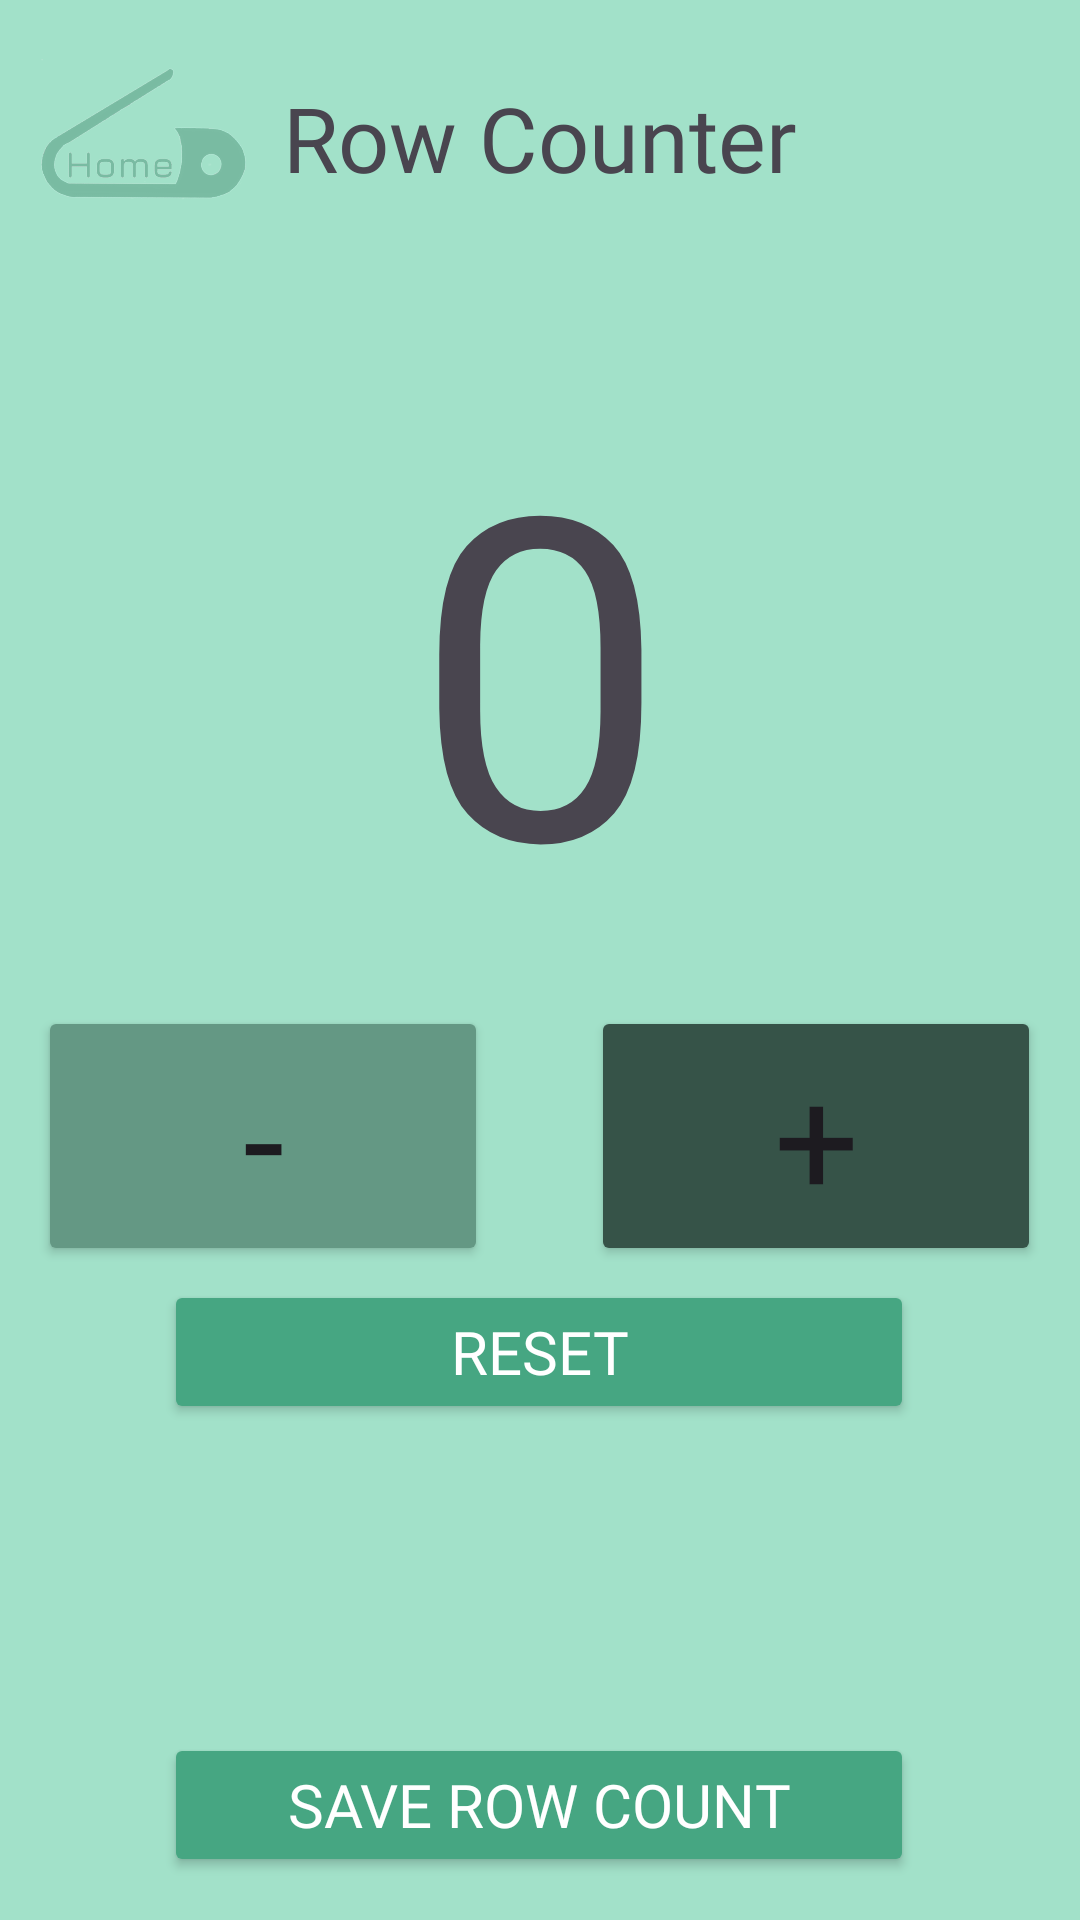

Write the Android layout XML for this screen, with the resource values it uses.
<!-- AndroidManifest.xml: application theme Theme.Unravel -->
<!-- res/layout/activity_row_counter.xml -->
<?xml version="1.0" encoding="utf-8"?>
<androidx.constraintlayout.widget.ConstraintLayout xmlns:android="http://schemas.android.com/apk/res/android"
    xmlns:app="http://schemas.android.com/apk/res-auto"
    xmlns:tools="http://schemas.android.com/tools"
    android:layout_width="match_parent"
    android:layout_height="match_parent"
    android:background="@color/icons"
    tools:context=".RowCounterActivity">

    <ImageButton
        android:id="@+id/backButton"
        android:layout_width="70dp"
        android:layout_height="70dp"
        android:background="@drawable/back_1"
        android:onClick="backToMain"
        app:layout_constraintBottom_toBottomOf="parent"
        app:layout_constraintEnd_toEndOf="parent"
        app:layout_constraintHorizontal_bias="0.044"
        app:layout_constraintStart_toStartOf="parent"
        app:layout_constraintTop_toTopOf="parent"
        app:layout_constraintVertical_bias="0.023" />

    <TextView
        android:id="@+id/textView5"
        android:layout_width="wrap_content"
        android:layout_height="wrap_content"
        android:fontFamily="@font/jura_bold"
        android:text="Row Counter"
        android:textAlignment="center"
        android:textSize="30sp"
        app:layout_constraintBottom_toBottomOf="parent"
        app:layout_constraintEnd_toEndOf="parent"
        app:layout_constraintStart_toStartOf="parent"
        app:layout_constraintTop_toTopOf="parent"
        app:layout_constraintVertical_bias="0.043" />

    <TextView
        android:id="@+id/counterScreen"
        android:layout_width="wrap_content"
        android:layout_height="wrap_content"
        android:fontFamily="@font/jura_bold"
        android:text="0"
        android:textSize="150sp"
        app:layout_constraintBottom_toBottomOf="parent"
        app:layout_constraintEnd_toEndOf="parent"
        app:layout_constraintStart_toStartOf="parent"
        app:layout_constraintTop_toTopOf="parent"
        app:layout_constraintVertical_bias="0.275" />

    <Button
        android:id="@+id/incrementButton"
        android:layout_width="150dp"
        android:layout_height="wrap_content"
        android:backgroundTint="#365348"
        android:fontFamily="@font/jura_bold"
        android:onClick="countIncrease"
        android:text="+"
        android:textSize="50sp"
        app:layout_constraintBottom_toBottomOf="parent"
        app:layout_constraintEnd_toEndOf="parent"
        app:layout_constraintHorizontal_bias="0.938"
        app:layout_constraintStart_toStartOf="parent"
        app:layout_constraintTop_toTopOf="parent"
        app:layout_constraintVertical_bias="0.606" />

    <Button
        android:id="@+id/decrementButton"
        android:layout_width="150dp"
        android:layout_height="wrap_content"
        android:backgroundTint="#649884"
        android:fontFamily="@font/jura_bold"
        android:onClick="countDecrease"
        android:text="-"
        android:textAlignment="gravity"
        android:textSize="50sp"
        app:layout_constraintBottom_toBottomOf="parent"
        app:layout_constraintEnd_toEndOf="parent"
        app:layout_constraintHorizontal_bias="0.061"
        app:layout_constraintStart_toStartOf="parent"
        app:layout_constraintTop_toTopOf="parent"
        app:layout_constraintVertical_bias="0.606" />

    <Button
        android:id="@+id/resetButton"
        android:layout_width="250dp"
        android:layout_height="wrap_content"
        android:backgroundTint="#46A682"
        android:fontFamily="@font/jura_bold"
        android:onClick="countReset"
        android:text="Reset"
        android:textColor="@color/white"
        android:textSize="20sp"
        app:layout_constraintBottom_toBottomOf="parent"
        app:layout_constraintEnd_toEndOf="parent"
        app:layout_constraintHorizontal_bias="0.496"
        app:layout_constraintStart_toStartOf="parent"
        app:layout_constraintTop_toTopOf="parent"
        app:layout_constraintVertical_bias="0.721" />

    <Button
        android:id="@+id/button"
        android:layout_width="250dp"
        android:layout_height="wrap_content"
        android:backgroundTint="#46A682"
        android:fontFamily="@font/jura_bold"
        android:onClick="saveCount"
        android:text="Save Row Count"
        android:textColor="@color/white"
        android:textSize="20sp"
        app:layout_constraintBottom_toBottomOf="parent"
        app:layout_constraintEnd_toEndOf="parent"
        app:layout_constraintHorizontal_bias="0.496"
        app:layout_constraintStart_toStartOf="parent"
        app:layout_constraintTop_toTopOf="parent"
        app:layout_constraintVertical_bias="0.976" />

    <Button
        android:id="@+id/showSavedButton"
        android:layout_width="250dp"
        android:layout_height="wrap_content"
        android:backgroundTint="#46A682"
        android:fontFamily="@font/jura_bold"
        android:onClick="showSavedCount"
        android:text="Show Saved Count"
        android:textSize="20sp"
        android:visibility="gone"
        app:layout_constraintBottom_toBottomOf="parent"
        app:layout_constraintEnd_toEndOf="parent"
        app:layout_constraintHorizontal_bias="0.496"
        app:layout_constraintStart_toStartOf="parent"
        app:layout_constraintTop_toTopOf="parent"
        app:layout_constraintVertical_bias="0.89" />

</androidx.constraintlayout.widget.ConstraintLayout>
<!-- resources referenced by this layout -->
<resources>
  <color name="icons">#A2E1C9</color>
  <color name="white">#FFFFFFFF</color>
  <!-- drawable back_1: png bitmap (drawable, 51589 bytes) -->
  <style name="Theme.Unravel" parent="Base.Theme.Unravel" />
  <style name="Base.Theme.Unravel" parent="Theme.Material3.DayNight.NoActionBar">
          
          <item name="colorPrimary">@color/logo</item>
          <item name="colorPrimaryVariant">@color/logo</item>
          <item name="android:statusBarColor">@color/logo</item>
      </style>
  <color name="logo">#55CBCD</color>
</resources>
